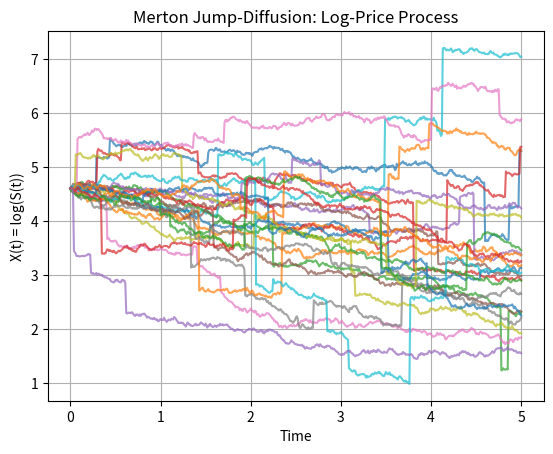
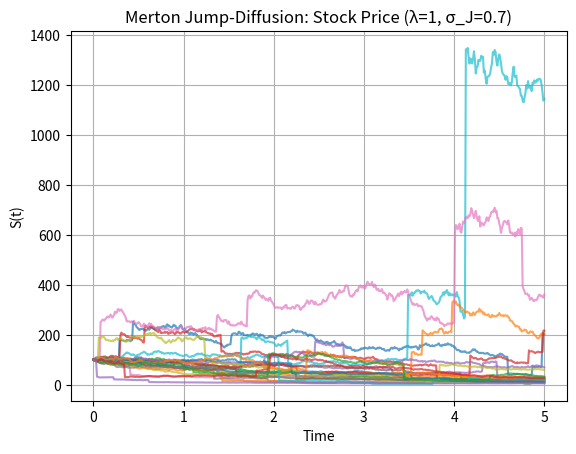

The script that saved these images, in order:
#%%
"""
Merton Jump-Diffusion Process Path Generation.

This module implements the Merton (1976) jump-diffusion model, which extends
the Black-Scholes model by adding jump discontinuities to the stock price
dynamics. The model combines a geometric Brownian motion with a compound
Poisson process.

Created on Thu Jan 11 2019
@author: Lech A. Grzelak
"""
import numpy as np
import matplotlib.pyplot as plt


def GeneratePathsMerton(NoOfPaths, NoOfSteps, S0, T, xiP, muJ, sigmaJ, r, sigma):
    """
    Generate paths for the Merton jump-diffusion process.
    
    The Merton model describes the stock price dynamics as:
        dS(t)/S(t) = r*dt + σ*dW(t) + (e^J - 1)*dN(t)
    where:
        - W(t) is a Brownian motion
        - N(t) is a Poisson process with intensity λ (xiP)
        - J ~ N(μ_J, σ_J²) are i.i.d. jump sizes
    
    The drift is adjusted to maintain the martingale property under Q-measure:
        drift = r - λ*(E[e^J] - 1) - 0.5*σ²
    
    Args:
        NoOfPaths (int): Number of Monte Carlo paths to simulate.
        NoOfSteps (int): Number of time steps for discretization.
        S0 (float): Initial stock price.
        T (float): Time horizon.
        xiP (float): Jump intensity λ (expected number of jumps per unit time).
        muJ (float): Mean of log-jump size J.
        sigmaJ (float): Standard deviation of log-jump size J.
        r (float): Risk-free interest rate.
        sigma (float): Diffusion volatility parameter.
    
    Returns:
        dict: A dictionary containing:
            - 'time' (np.ndarray): Time grid of shape (NoOfSteps+1,).
            - 'X' (np.ndarray): Log-price paths of shape (NoOfPaths, NoOfSteps+1).
            - 'S' (np.ndarray): Stock price paths of shape (NoOfPaths, NoOfSteps+1).
    
    Note:
        The martingale correction E[e^J] = exp(μ_J + 0.5*σ_J²) ensures
        the discounted stock price is a martingale under the risk-neutral measure.
    """
    # Create empty matrices
    X = np.zeros([NoOfPaths, NoOfSteps+1])
    S = np.zeros([NoOfPaths, NoOfSteps+1])
    time = np.zeros([NoOfSteps+1])
                
    dt = T / float(NoOfSteps)
    X[:, 0] = np.log(S0)
    S[:, 0] = S0
    
    # Expectation E(e^J) for J~N(muJ, sigmaJ^2) - martingale correction
    EeJ = np.exp(muJ + 0.5 * sigmaJ * sigmaJ)
    
    # Generate random variables
    ZPois = np.random.poisson(xiP * dt, [NoOfPaths, NoOfSteps])
    Z = np.random.normal(0.0, 1.0, [NoOfPaths, NoOfSteps])
    J = np.random.normal(muJ, sigmaJ, [NoOfPaths, NoOfSteps])
    
    for i in range(0, NoOfSteps):
        # Making sure that samples from normal have mean 0 and variance 1
        if NoOfPaths > 1:
            Z[:, i] = (Z[:, i] - np.mean(Z[:, i])) / np.std(Z[:, i])
        
        # Merton SDE discretization with martingale correction
        X[:, i+1] = X[:, i] + (r - xiP * (EeJ - 1) - 0.5 * sigma * sigma) * dt + \
                    sigma * np.sqrt(dt) * Z[:, i] + J[:, i] * ZPois[:, i]
        time[i+1] = time[i] + dt
        
    S = np.exp(X)
    paths = {"time": time, "X": X, "S": S}
    return paths

def mainCalculation():
    """
    Main calculation routine for Merton jump-diffusion process visualization.
    
    Generates and plots sample paths showing both the log-price process X(t)
    and the stock price process S(t). The jumps are clearly visible as
    discontinuous changes in the paths.
    """
    NoOfPaths = 25
    NoOfSteps = 500
    T = 5
    xiP = 1        # Jump intensity: 1 jump per year on average
    muJ = 0        # Mean log-jump size
    sigmaJ = 0.7   # Std dev of log-jump size
    sigma = 0.2    # Diffusion volatility

    S0 = 100
    r = 0.05
    Paths = GeneratePathsMerton(NoOfPaths, NoOfSteps, S0, T, xiP, muJ, sigmaJ, r, sigma)
    timeGrid = Paths["time"]
    X = Paths["X"]
    S = Paths["S"]
           
    plt.figure(1)
    plt.plot(timeGrid, np.transpose(X), alpha=0.7)   
    plt.grid()
    plt.xlabel("Time")
    plt.ylabel("X(t) = log(S(t))")
    plt.title("Merton Jump-Diffusion: Log-Price Process")
    
    plt.figure(2)
    plt.plot(timeGrid, np.transpose(S), alpha=0.7)   
    plt.grid()
    plt.xlabel("Time")
    plt.ylabel("S(t)")
    plt.title(f"Merton Jump-Diffusion: Stock Price (λ={xiP}, σ_J={sigmaJ})")


if __name__ == "__main__":
    mainCalculation()
